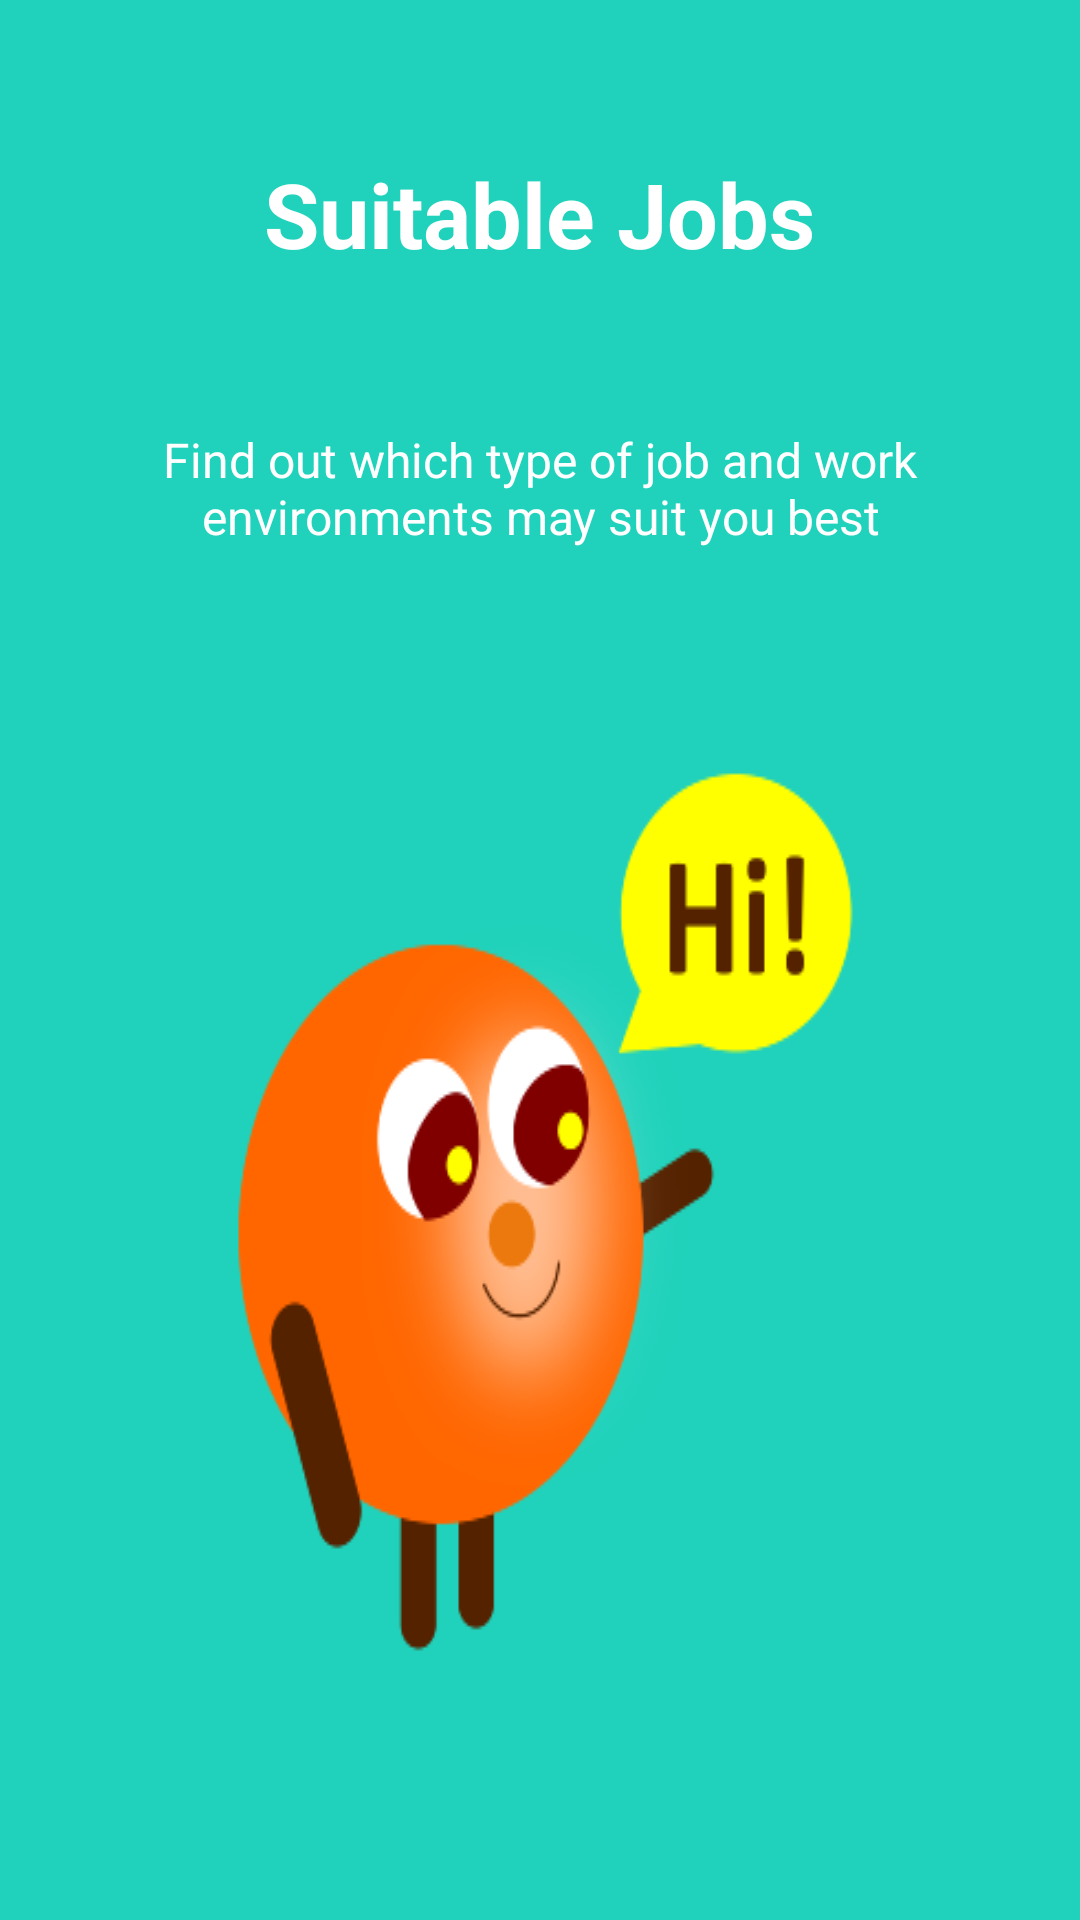

Produce the Android XML layout that renders to this screen, including the resource entries it uses.
<!-- AndroidManifest.xml: application theme AppTheme -->
<!-- res/layout/welcome_slide2.xml -->
<?xml version="1.0" encoding="utf-8"?>

<RelativeLayout xmlns:android="http://schemas.android.com/apk/res/android"
    android:layout_width="match_parent"
    android:layout_height="match_parent"
    android:background="@color/bg_screen2">

    <LinearLayout
        android:layout_width="wrap_content"
        android:layout_height="wrap_content"
        android:layout_centerInParent="true"
        android:gravity="center_horizontal"
        android:orientation="vertical"
        android:id="@+id/linearLayout4">

    </LinearLayout>

    <ImageView
        android:layout_width="wrap_content"
        android:layout_height="wrap_content"
        android:id="@+id/imageView"
        android:background="@drawable/clippx"
        android:layout_below="@+id/textView4"
        android:layout_centerHorizontal="true"
        android:layout_margin="70dp" />

    <TextView
        android:layout_width="wrap_content"
        android:layout_height="wrap_content"
        android:text="@string/slide_2_title"
        android:textColor="@android:color/white"
        android:textSize="@dimen/slide_title"
        android:textStyle="bold"
        android:layout_alignParentTop="true"
        android:layout_centerHorizontal="true"
        android:layout_marginTop="62dp"
        android:id="@+id/textView3"
        android:layout_margin="51dp" />

    <TextView
        android:layout_width="wrap_content"
        android:layout_height="wrap_content"
        android:paddingLeft="@dimen/desc_padding"
        android:paddingRight="@dimen/desc_padding"
        android:text="@string/slide_2_desc"
        android:textAlignment="center"
        android:textColor="@android:color/white"
        android:textSize="@dimen/slide_desc"
        android:id="@+id/textView4"
        android:layout_below="@+id/textView3"
        android:layout_alignParentLeft="true"
        android:layout_alignParentStart="true" />


</RelativeLayout>
<!-- resources referenced by this layout -->
<resources>
  <color name="bg_screen2">#20d2bb</color>
  <dimen name="desc_padding">40dp</dimen>
  <dimen name="slide_desc">16dp</dimen>
  <dimen name="slide_title">30dp</dimen>
  <!-- drawable clippx: png bitmap (drawable-mdpi, 17627 bytes) -->
  <string name="slide_2_desc">Find out which type of job and work environments may suit you best</string>
  <string name="slide_2_title">Suitable Jobs</string>
  <style name="AppTheme" parent="Theme.AppCompat.Light.DarkActionBar">
          
          <item name="colorPrimary">@color/colorPrimary</item>
          <item name="colorPrimaryDark">@color/colorAccent</item>
          <item name="colorAccent">@color/colorAccent</item>
          <item name="android:actionMenuTextColor">@color/bg_screen6</item>
      </style>
  <color name="colorPrimary">#607D8B</color>
  <color name="colorAccent">#928e8e</color>
  <color name="bg_screen6">#512DA8</color>
</resources>
